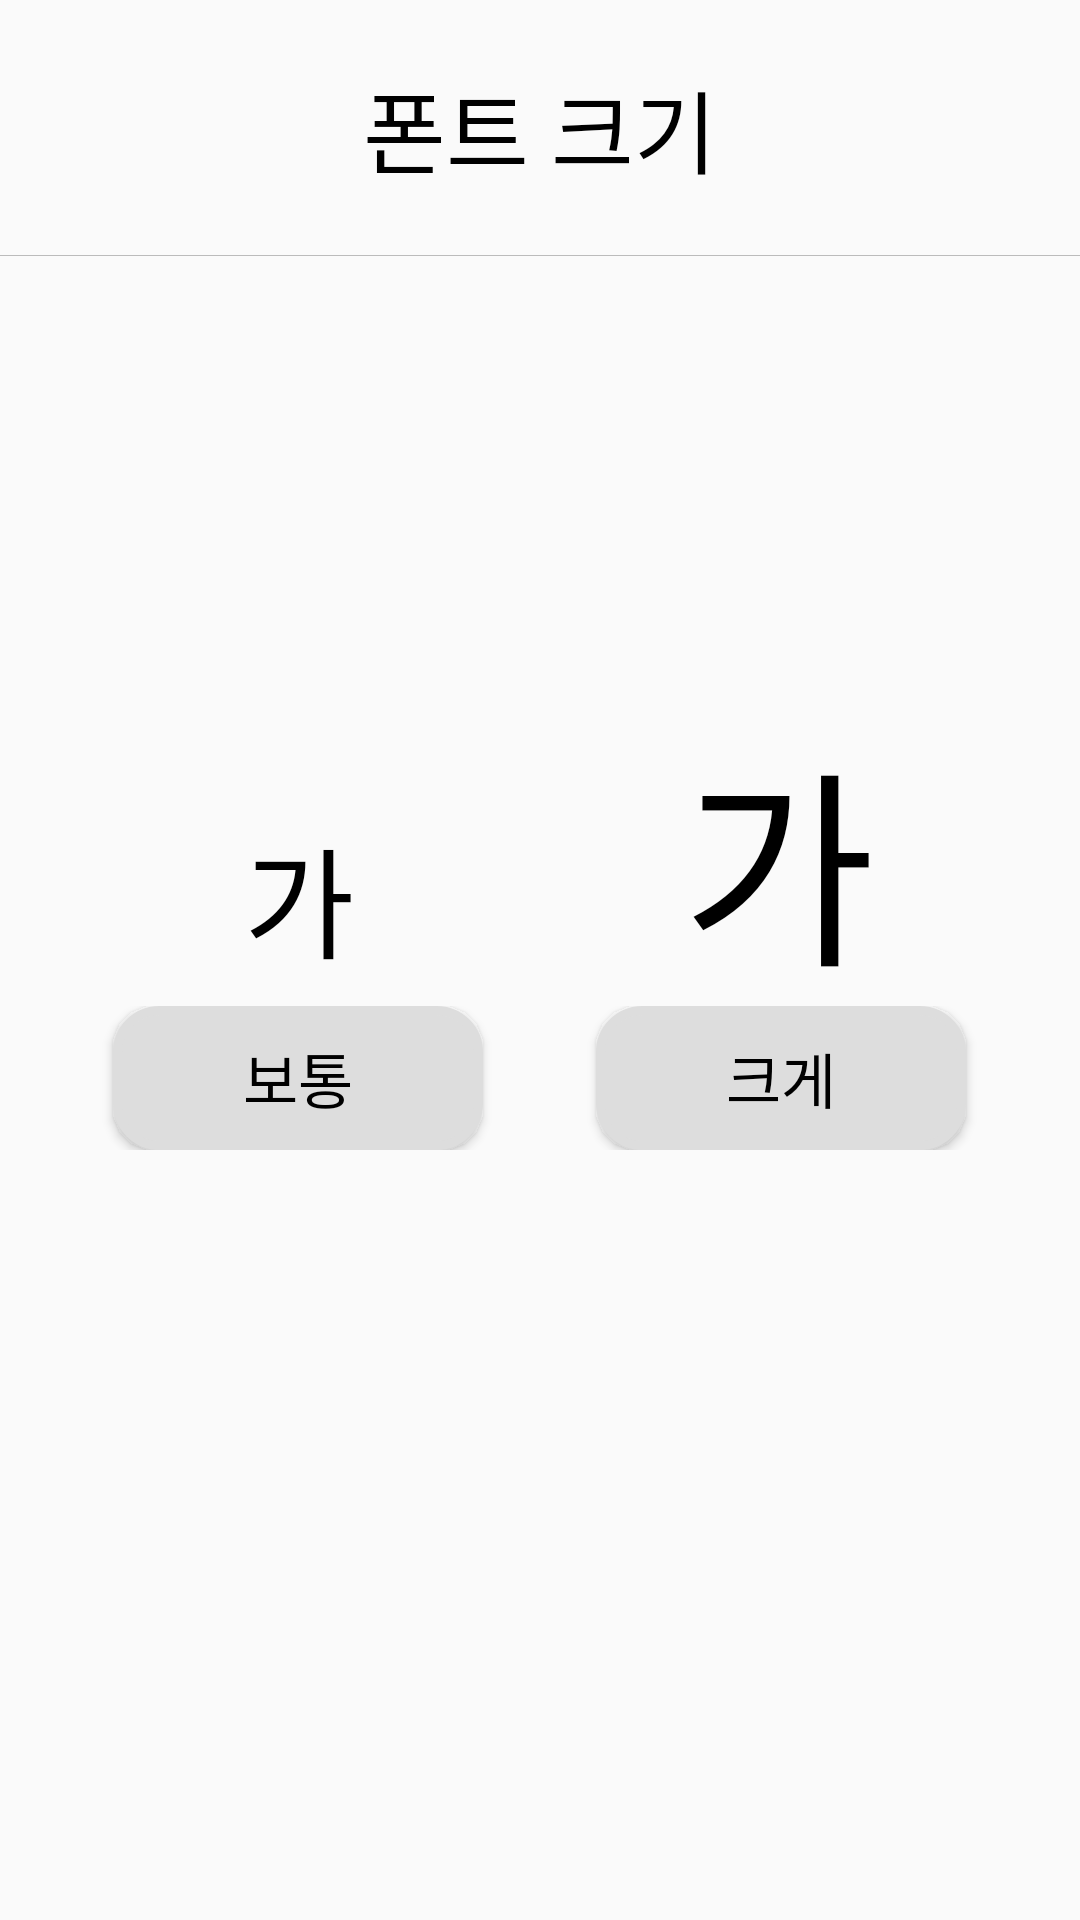

The Android layout XML behind this screen, and the referenced resources:
<!-- AndroidManifest.xml: application theme Theme.Practice -->
<!-- res/layout/activity_pontsize.xml -->
<?xml version="1.0" encoding="utf-8"?>
<LinearLayout xmlns:android="http://schemas.android.com/apk/res/android"
    android:layout_width="match_parent"
    android:layout_height="match_parent"
    android:orientation="vertical"
    >
    
    <androidx.appcompat.widget.Toolbar
        android:id="@+id/toolbar"
        android:layout_width="match_parent"
        android:layout_height="85dp"

        android:minHeight="?attr/actionBarSize"
        android:theme="?attr/actionBarTheme">
        
        <TextView
            android:layout_height="wrap_content"
            android:layout_width="wrap_content"
            android:text="폰트 크기"
            android:fontFamily="@font/font_baemin"
            android:textSize="30dp"
            android:layout_gravity="center"
            />

    </androidx.appcompat.widget.Toolbar>
    
    <View
        android:layout_width="match_parent"
        android:layout_height="0.05dp"
        android:layout_centerInParent="true"
        android:background="#BBBBBB"/>



    <LinearLayout
        android:layout_marginTop="150dp"
        android:layout_width="match_parent"
        android:layout_height="100dp"
        android:layout_gravity="center"
        android:orientation="horizontal">
        <LinearLayout
            android:layout_width="wrap_content"
            android:layout_height="wrap_content"
            android:layout_weight="1.5">

        </LinearLayout>
        <TextView
            android:layout_width="wrap_content"
            android:layout_height="wrap_content"
            android:layout_weight="3"
            android:fontFamily="@font/font_baemin"
            android:gravity="center"
            android:text="가"
            android:textSize="40dp"
            />
        <LinearLayout
            android:layout_width="wrap_content"
            android:layout_height="wrap_content"
            android:layout_weight="1">

        </LinearLayout>

        <TextView
            android:id="@+id/test"
            android:layout_width="wrap_content"
            android:layout_height="wrap_content"
            android:layout_weight="3"
            android:gravity="center"
            android:fontFamily="@font/font_baemin"
            android:text="가"
            android:textSize="70dp"
            />
        <LinearLayout
            android:layout_width="wrap_content"
            android:layout_height="wrap_content"
            android:layout_weight="1">

        </LinearLayout>

    </LinearLayout>
    <LinearLayout
        android:layout_width="match_parent"
        android:layout_height="wrap_content"
        android:orientation="horizontal"
        >
        <LinearLayout
            android:layout_width="wrap_content"
            android:layout_height="wrap_content"
            android:layout_weight="1">

        </LinearLayout>
        <Button
            android:id="@+id/normal_size"
            android:layout_width="10dp"
            android:layout_height="wrap_content"
            android:layout_weight="3"
            android:fontFamily="@font/font_baemin"
            android:background="@drawable/button_round"
            android:text="보통"
            android:textSize="20dp"
            />
        <LinearLayout
            android:layout_width="wrap_content"
            android:layout_height="wrap_content"
            android:layout_weight="1">

        </LinearLayout>
        <Button
            android:id="@+id/big_size"
            android:layout_width="10dp"
            android:layout_height="wrap_content"
            android:layout_weight="3"
            android:background="@drawable/button_round"
            android:fontFamily="@font/font_baemin"
            android:text="크게"
            android:textSize="20dp"
            />
        <LinearLayout
            android:layout_width="wrap_content"
            android:layout_height="wrap_content"
            android:layout_weight="1">

        </LinearLayout>
    </LinearLayout>


</LinearLayout>
<!-- resources referenced by this layout -->
<resources>
  <!-- drawable button_round (drawable) -->
  <?xml version="1.0" encoding="utf-8"?>
  <shape xmlns:android="http://schemas.android.com/apk/res/android" android:shape="rectangle" >
      <corners
          android:radius="14dp"
          />
      <solid
          android:color="#DDDDDD"
          />
      <padding
          android:left="0dp"
          android:top="0dp"
          android:right="0dp"
          android:bottom="0dp"
          />
  
      <stroke
          android:width="3dp"
          android:color="#DDDDDD"
          />
  </shape>
  
  
  
  
  
  
  
  <style name="Theme.Practice" parent="Theme.AppCompat.DayNight">
          <item name="windowActionBar">false</item>
          <item name="windowNoTitle">true</item>
          <item name="android:windowFullscreen">true</item>
          
          <item name="android:textColor">@color/black</item>
          <item name="colorPrimary">@color/indigo_900</item>
          <item name="colorPrimaryVariant">@color/light_blue_900</item>
          <item name="colorOnPrimary">@color/white</item>
          
          <item name="colorSecondary">@color/teal_200</item>
          <item name="colorSecondaryVariant">@color/teal_700</item>
          <item name="colorOnSecondary">@color/black</item>
          
          <item name="android:statusBarColor">?attr/colorPrimaryVariant</item>
          
      </style>
  <color name="black">#FF000000</color>
  <color name="indigo_900">#1A237E</color>
  <color name="light_blue_900">#01579B</color>
  <color name="white">#FFFFFFFF</color>
  <color name="teal_200">#80CBC4</color>
  <color name="teal_700">#00796B</color>
</resources>
